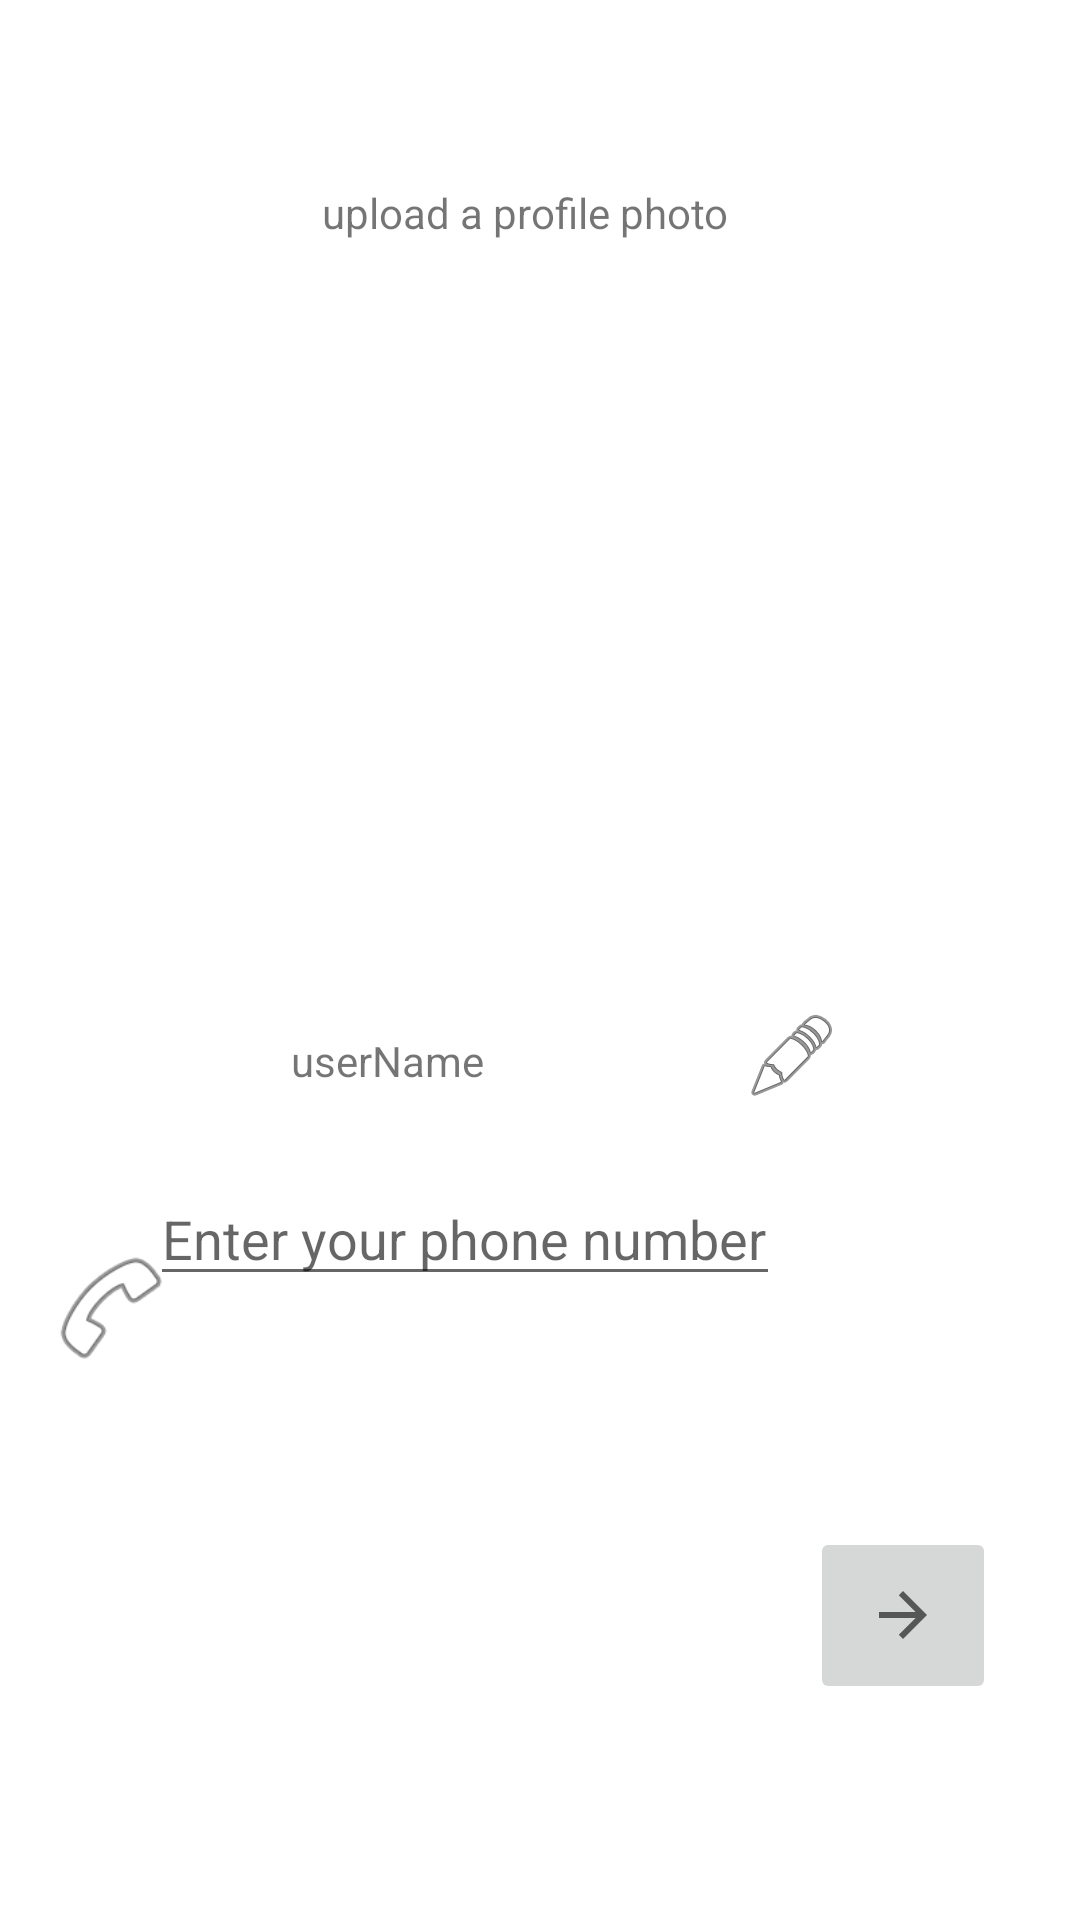

Write the Android layout XML for this screen, with the resource values it uses.
<!-- AndroidManifest.xml: application theme Theme.HackthonProject -->
<!-- res/layout/activity_welcome.xml -->
<?xml version="1.0" encoding="utf-8"?>
<androidx.constraintlayout.widget.ConstraintLayout xmlns:android="http://schemas.android.com/apk/res/android"
    xmlns:app="http://schemas.android.com/apk/res-auto"
    xmlns:tools="http://schemas.android.com/tools"
    android:layout_width="match_parent"
    android:layout_height="match_parent"
    tools:context=".WelcomeActivity">


    <EditText
        android:id="@+id/editTextPhone"
        android:layout_width="wrap_content"
        android:layout_height="wrap_content"
        android:layout_marginEnd="100dp"
        android:layout_marginBottom="208dp"
        android:ems="10"
        android:hint="Enter your phone number"
        android:inputType="phone"
        app:layout_constraintBottom_toBottomOf="parent"
        app:layout_constraintEnd_toEndOf="parent" />

    <ImageView
        android:id="@+id/imageView"
        android:layout_width="45dp"
        android:layout_height="43dp"
        android:layout_marginStart="24dp"
        app:layout_constraintBottom_toBottomOf="parent"
        app:layout_constraintEnd_toStartOf="@+id/editTextPhone"
        app:layout_constraintHorizontal_bias="0.515"
        app:layout_constraintStart_toStartOf="parent"
        app:layout_constraintTop_toTopOf="parent"
        app:layout_constraintVertical_bias="0.694"
        app:srcCompat="@android:drawable/ic_menu_call" />

    <ImageButton
        android:id="@+id/welcome_next"
        android:layout_width="62dp"
        android:layout_height="59dp"
        android:layout_marginEnd="28dp"
        android:layout_marginBottom="72dp"
        android:rotation="180"
        app:layout_constraintBottom_toBottomOf="parent"
        app:layout_constraintEnd_toEndOf="parent"
        app:srcCompat="?attr/actionModeCloseDrawable" />

    <ImageView
        android:id="@+id/profileImage"
        android:layout_width="wrap_content"
        android:layout_height="wrap_content"
        android:layout_marginTop="112dp"
        app:layout_constraintEnd_toEndOf="parent"
        app:layout_constraintHorizontal_bias="0.496"
        app:layout_constraintStart_toStartOf="parent"
        app:layout_constraintTop_toTopOf="parent"
        app:srcCompat="@drawable/contact_image1" />

    <TextView
        android:id="@+id/editUserName2"
        android:layout_width="wrap_content"
        android:layout_height="wrap_content"
        android:ems="10"
        android:text="upload a profile photo"
        app:layout_constraintBottom_toBottomOf="parent"
        app:layout_constraintEnd_toEndOf="parent"
        app:layout_constraintHorizontal_bias="0.546"
        app:layout_constraintStart_toStartOf="parent"
        app:layout_constraintTop_toTopOf="parent"
        app:layout_constraintVertical_bias="0.099" />

    <TextView
        android:id="@+id/textUserName"
        android:layout_width="wrap_content"
        android:layout_height="wrap_content"
        android:ems="10"
        android:text="userName"
        app:layout_constraintBottom_toBottomOf="parent"
        app:layout_constraintEnd_toEndOf="parent"
        app:layout_constraintHorizontal_bias="0.493"
        app:layout_constraintStart_toStartOf="parent"
        app:layout_constraintTop_toTopOf="parent"
        app:layout_constraintVertical_bias="0.554" />

    <ImageView
        android:id="@+id/editProfileImage"
        android:layout_width="wrap_content"
        android:layout_height="wrap_content"
        android:layout_marginTop="336dp"
        android:layout_marginEnd="80dp"
        app:layout_constraintEnd_toEndOf="parent"
        app:layout_constraintTop_toTopOf="parent"
        app:srcCompat="@android:drawable/ic_menu_edit" />

</androidx.constraintlayout.widget.ConstraintLayout>
<!-- resources referenced by this layout -->
<resources>
  <style name="Theme.HackthonProject" parent="Theme.MaterialComponents.DayNight.DarkActionBar">
          
          <item name="colorPrimary">@color/purple_500</item>
          <item name="colorPrimaryVariant">@color/purple_700</item>
          <item name="colorOnPrimary">@color/white</item>
          
          <item name="colorSecondary">@color/teal_200</item>
          <item name="colorSecondaryVariant">@color/teal_700</item>
          <item name="colorOnSecondary">@color/black</item>
          
          <item name="android:statusBarColor" tools:targetApi="l">?attr/colorPrimaryVariant</item>
          
      </style>
  <color name="purple_500">#FF6200EE</color>
  <color name="purple_700">#FF3700B3</color>
  <color name="white">#FFFFFFFF</color>
  <color name="teal_200">#FF03DAC5</color>
  <color name="teal_700">#FF018786</color>
  <color name="black">#FF000000</color>
</resources>
